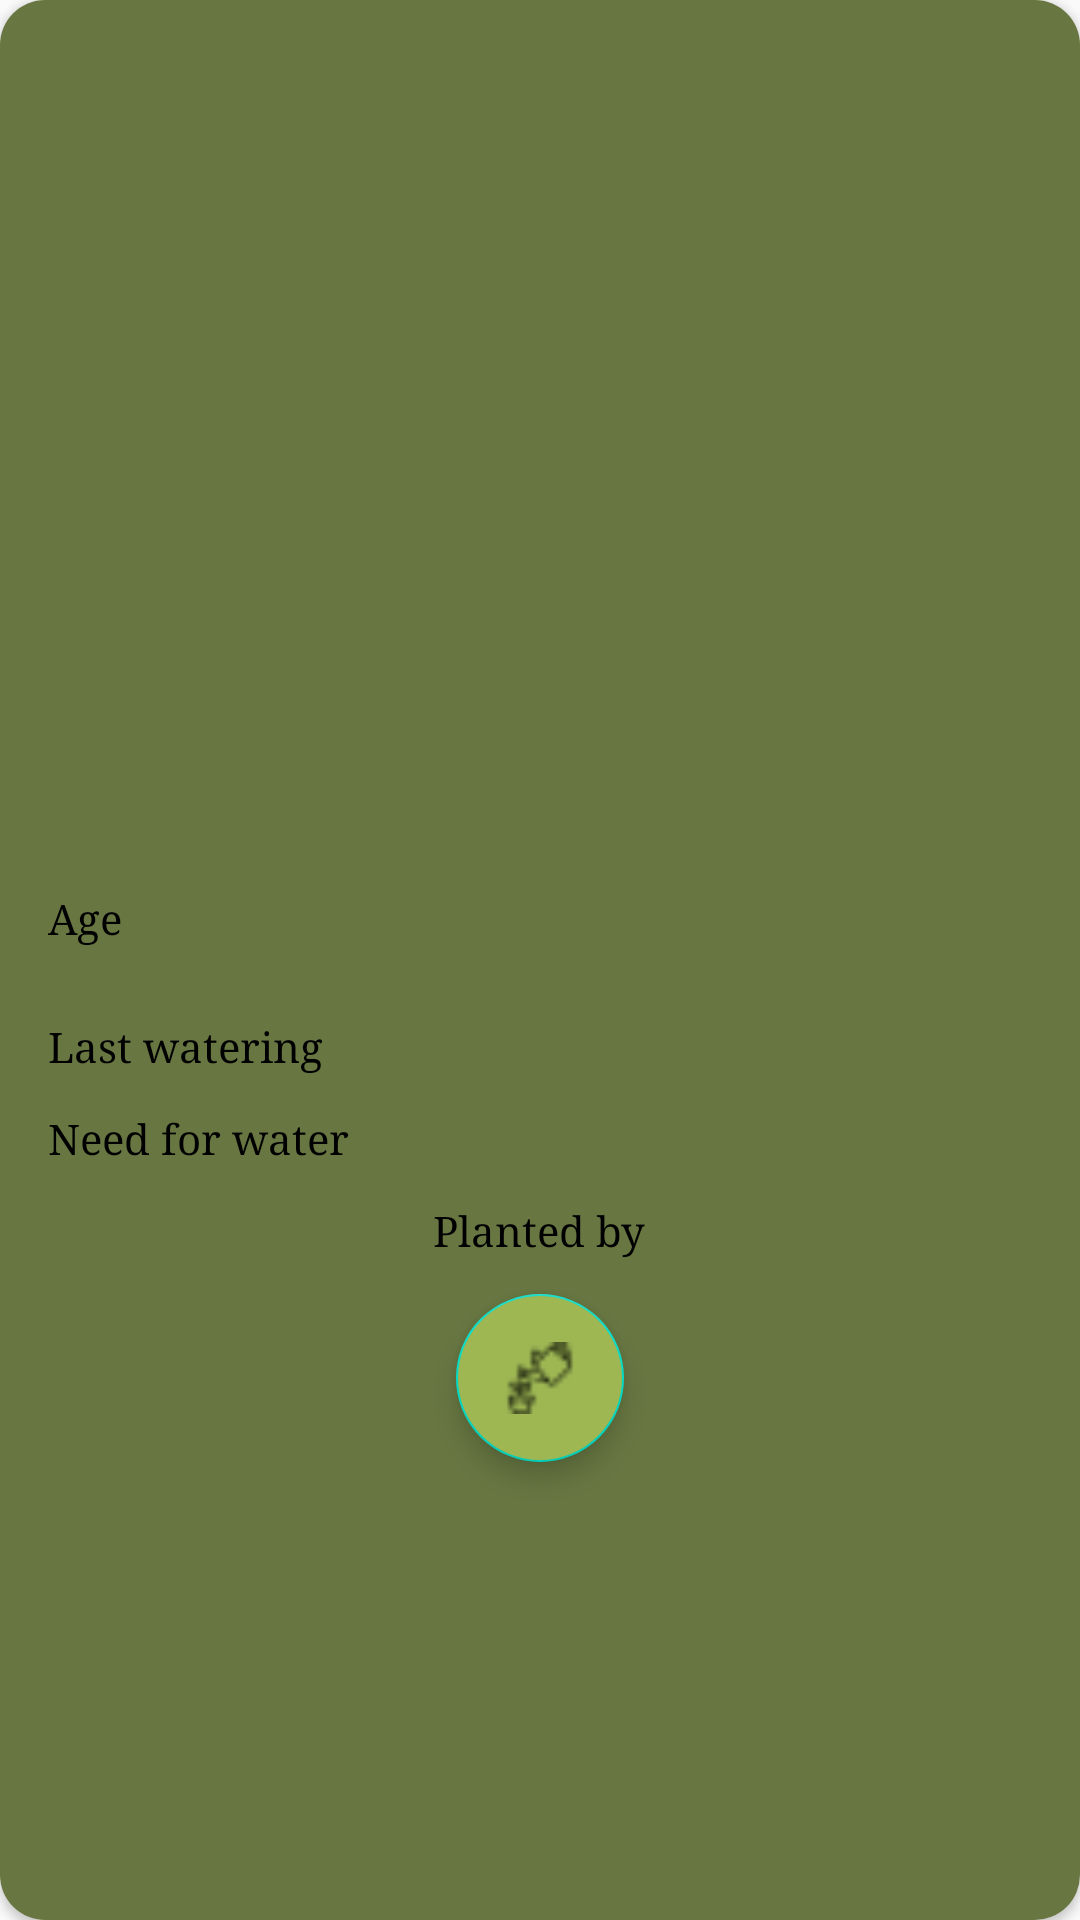

This screen was rendered from an Android layout file. Write that file and the resources it references.
<!-- AndroidManifest.xml: application theme Theme.Greenish -->
<!-- res/layout/marker_info_dialog.xml -->
<?xml version="1.0" encoding="utf-8"?>
<androidx.cardview.widget.CardView xmlns:android="http://schemas.android.com/apk/res/android"
    xmlns:app="http://schemas.android.com/apk/res-auto"
    xmlns:tools="http://schemas.android.com/tools"
    android:id="@+id/infoLayoutCardView"
    android:layout_width="match_parent"
    android:layout_height="wrap_content"
    android:elevation="12dp"
    app:cardCornerRadius="15dp">

    <LinearLayout
        android:layout_width="match_parent"
        android:layout_height="match_parent"
        android:background="#687742"
        android:gravity="center"
        android:orientation="vertical"
        android:padding="16dp">

        <ImageView
            android:id="@+id/imageViewMarkerInfoDialog"
            android:layout_width="120dp"
            android:layout_height="120dp"
            android:src="@drawable/default_tree" />

        <TextView
            android:id="@+id/ageTextViewMarkerInfoDialog"
            android:layout_width="match_parent"
            android:layout_height="wrap_content"
            android:layout_marginTop="24dp"
            android:text="Age"
            android:textColor="@color/black"
            android:typeface="serif" />

        <TextView
            android:id="@+id/lastWateringTextViewMarkerInfoDialog"
            android:layout_width="match_parent"
            android:layout_height="wrap_content"
            android:layout_marginTop="24dp"
            android:text="Last watering"
            android:textColor="@color/black"
            android:typeface="serif" />

        <TextView
            android:id="@+id/needForWaterTextViewMarkerInfoDialog"
            android:layout_width="match_parent"
            android:layout_height="wrap_content"
            android:layout_marginTop="12dp"
            android:text="Need for water"
            android:textColor="@color/black"
            android:typeface="serif" />

        <TextView
            android:id="@+id/plantedByTextViewMarkerInfoDialog"
            android:layout_width="wrap_content"
            android:layout_height="wrap_content"
            android:layout_marginTop="12dp"
            android:text="Planted by"
            android:textColor="@color/black"
            android:typeface="serif" />

        <com.google.android.material.floatingactionbutton.FloatingActionButton
            android:id="@+id/wateringATreeFloatingActionButton"
            android:layout_width="wrap_content"
            android:layout_height="wrap_content"
            android:layout_marginTop="12dp"
            android:backgroundTint="#9EB753"
            android:contentDescription="Water"
            android:src="@drawable/watering_plants" />
    </LinearLayout>

</androidx.cardview.widget.CardView>
<!-- resources referenced by this layout -->
<resources>
  <color name="black">#FF000000</color>
  <!-- drawable watering_plants: png bitmap (drawable, 454 bytes) -->
  <style name="Theme.Greenish" parent="Theme.AppCompat.Light.NoActionBar">
          
          <item name="colorPrimary">@color/purple_500</item>
          <item name="colorPrimaryDark">@color/purple_700</item>
          <item name="colorAccent">@color/teal_200</item>
          
      </style>
  <color name="purple_500">#FF6200EE</color>
  <color name="purple_700">#FF3700B3</color>
  <color name="teal_200">#FF03DAC5</color>
</resources>
